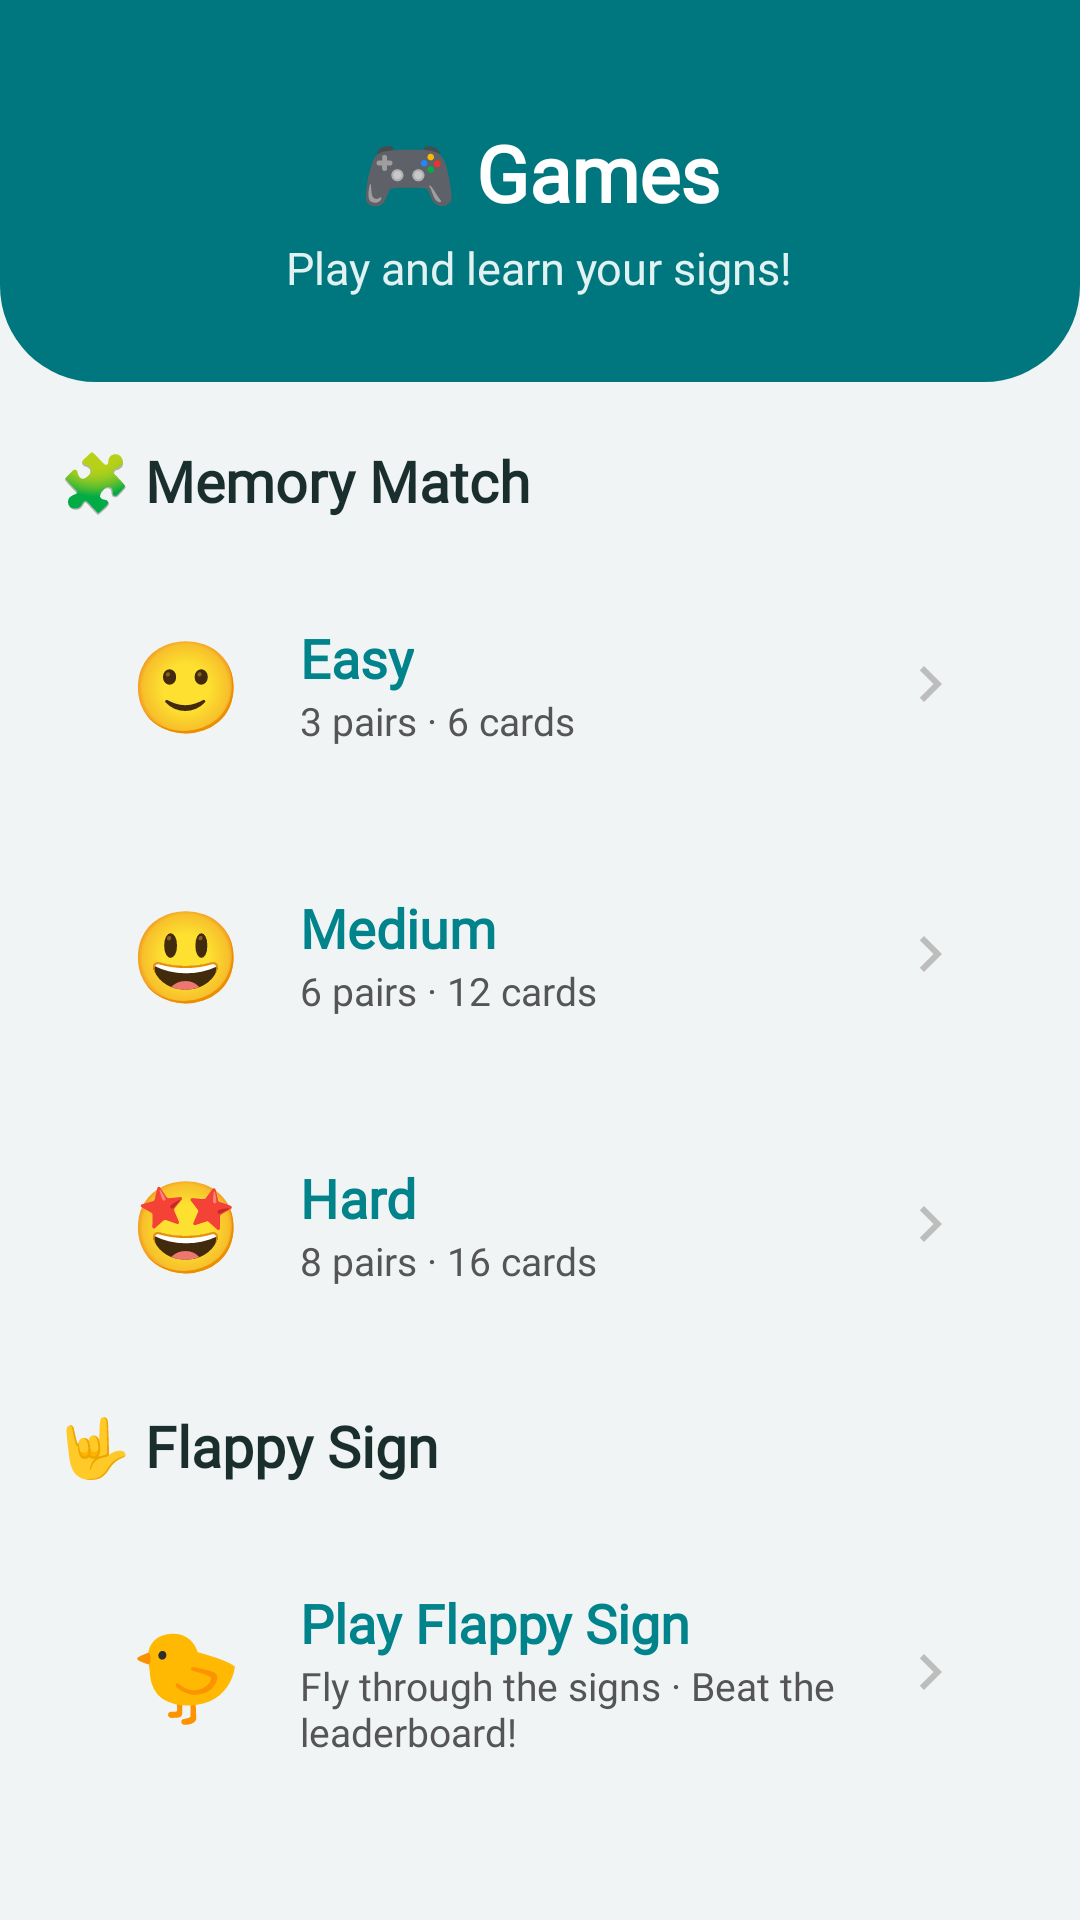

The Android layout XML behind this screen, and the referenced resources:
<!-- AndroidManifest.xml: application theme Theme.SignVibe -->
<!-- res/layout/fragment_game.xml -->
<?xml version="1.0" encoding="utf-8"?>
<androidx.core.widget.NestedScrollView xmlns:android="http://schemas.android.com/apk/res/android"
    android:layout_width="match_parent"
    android:layout_height="match_parent"
    android:background="@color/bg_screen">

    <LinearLayout
        android:layout_width="match_parent"
        android:layout_height="wrap_content"
        android:orientation="vertical"
        android:paddingBottom="24dp">

        <LinearLayout
            android:layout_width="match_parent"
            android:layout_height="wrap_content"
            android:background="@drawable/bg_header_curved"
            android:orientation="vertical"
            android:gravity="center"
            android:paddingTop="40dp"
            android:paddingBottom="28dp">

            <TextView
                android:layout_width="wrap_content"
                android:layout_height="wrap_content"
                android:text="🎮 Games"
                android:textColor="#FFFFFF"
                android:fontFamily="@font/baloo2"
                android:textStyle="bold"
                android:textSize="26sp" />

            <TextView
                android:layout_width="wrap_content"
                android:layout_height="wrap_content"
                android:layout_marginTop="4dp"
                android:text="Play and learn your signs!"
                android:textColor="#E0F2F1"
                android:fontFamily="@font/baloo2"
                android:textSize="15sp" />
        </LinearLayout>

        
        <TextView
            android:layout_width="wrap_content"
            android:layout_height="wrap_content"
            android:layout_marginStart="20dp"
            android:layout_marginTop="20dp"
            android:layout_marginBottom="6dp"
            android:text="🧩 Memory Match"
            android:textColor="@color/text_primary"
            android:fontFamily="@font/baloo2"
            android:textStyle="bold"
            android:textSize="19sp" />

        <LinearLayout
            android:id="@+id/cardEasy"
            android:layout_width="match_parent"
            android:layout_height="wrap_content"
            android:layout_marginHorizontal="20dp"
            android:layout_marginTop="10dp"
            android:background="@drawable/bg_card_white"
            android:elevation="2dp"
            android:gravity="center_vertical"
            android:orientation="horizontal"
            android:padding="18dp">

            <TextView android:layout_width="48dp" android:layout_height="wrap_content" android:gravity="center" android:text="🙂" android:textSize="30sp" />
            <LinearLayout android:layout_width="0dp" android:layout_height="wrap_content" android:layout_weight="1" android:layout_marginStart="14dp" android:orientation="vertical">
                <TextView android:layout_width="wrap_content" android:layout_height="wrap_content" android:text="Easy" android:textColor="#00838A" android:fontFamily="@font/baloo2" android:textStyle="bold" android:textSize="18sp" />
                <TextView android:layout_width="wrap_content" android:layout_height="wrap_content" android:text="3 pairs · 6 cards" android:textColor="@color/text_secondary" android:fontFamily="@font/baloo2" android:textSize="13sp" />
            </LinearLayout>
            <ImageView android:layout_width="24dp" android:layout_height="24dp" android:src="@drawable/ic_chevron_right" android:contentDescription="@null" />
        </LinearLayout>

        <LinearLayout
            android:id="@+id/cardMedium"
            android:layout_width="match_parent"
            android:layout_height="wrap_content"
            android:layout_marginHorizontal="20dp"
            android:layout_marginTop="12dp"
            android:background="@drawable/bg_card_white"
            android:elevation="2dp"
            android:gravity="center_vertical"
            android:orientation="horizontal"
            android:padding="18dp">

            <TextView android:layout_width="48dp" android:layout_height="wrap_content" android:gravity="center" android:text="😃" android:textSize="30sp" />
            <LinearLayout android:layout_width="0dp" android:layout_height="wrap_content" android:layout_weight="1" android:layout_marginStart="14dp" android:orientation="vertical">
                <TextView android:layout_width="wrap_content" android:layout_height="wrap_content" android:text="Medium" android:textColor="#00838A" android:fontFamily="@font/baloo2" android:textStyle="bold" android:textSize="18sp" />
                <TextView android:layout_width="wrap_content" android:layout_height="wrap_content" android:text="6 pairs · 12 cards" android:textColor="@color/text_secondary" android:fontFamily="@font/baloo2" android:textSize="13sp" />
            </LinearLayout>
            <ImageView android:layout_width="24dp" android:layout_height="24dp" android:src="@drawable/ic_chevron_right" android:contentDescription="@null" />
        </LinearLayout>

        <LinearLayout
            android:id="@+id/cardHard"
            android:layout_width="match_parent"
            android:layout_height="wrap_content"
            android:layout_marginHorizontal="20dp"
            android:layout_marginTop="12dp"
            android:background="@drawable/bg_card_white"
            android:elevation="2dp"
            android:gravity="center_vertical"
            android:orientation="horizontal"
            android:padding="18dp">

            <TextView android:layout_width="48dp" android:layout_height="wrap_content" android:gravity="center" android:text="🤩" android:textSize="30sp" />
            <LinearLayout android:layout_width="0dp" android:layout_height="wrap_content" android:layout_weight="1" android:layout_marginStart="14dp" android:orientation="vertical">
                <TextView android:layout_width="wrap_content" android:layout_height="wrap_content" android:text="Hard" android:textColor="#00838A" android:fontFamily="@font/baloo2" android:textStyle="bold" android:textSize="18sp" />
                <TextView android:layout_width="wrap_content" android:layout_height="wrap_content" android:text="8 pairs · 16 cards" android:textColor="@color/text_secondary" android:fontFamily="@font/baloo2" android:textSize="13sp" />
            </LinearLayout>
            <ImageView android:layout_width="24dp" android:layout_height="24dp" android:src="@drawable/ic_chevron_right" android:contentDescription="@null" />
        </LinearLayout>

        
        <TextView
            android:layout_width="wrap_content"
            android:layout_height="wrap_content"
            android:layout_marginStart="20dp"
            android:layout_marginTop="22dp"
            android:layout_marginBottom="6dp"
            android:text="🤟 Flappy Sign"
            android:textColor="@color/text_primary"
            android:fontFamily="@font/baloo2"
            android:textStyle="bold"
            android:textSize="19sp" />

        <LinearLayout
            android:id="@+id/cardFlappy"
            android:layout_width="match_parent"
            android:layout_height="wrap_content"
            android:layout_marginHorizontal="20dp"
            android:layout_marginTop="10dp"
            android:background="@drawable/bg_card_white"
            android:elevation="2dp"
            android:gravity="center_vertical"
            android:orientation="horizontal"
            android:padding="18dp">

            <TextView android:layout_width="48dp" android:layout_height="wrap_content" android:gravity="center" android:text="🐤" android:textSize="30sp" />
            <LinearLayout android:layout_width="0dp" android:layout_height="wrap_content" android:layout_weight="1" android:layout_marginStart="14dp" android:orientation="vertical">
                <TextView android:layout_width="wrap_content" android:layout_height="wrap_content" android:text="Play Flappy Sign" android:textColor="#00838A" android:fontFamily="@font/baloo2" android:textStyle="bold" android:textSize="18sp" />
                <TextView android:layout_width="wrap_content" android:layout_height="wrap_content" android:text="Fly through the signs · Beat the leaderboard!" android:textColor="@color/text_secondary" android:fontFamily="@font/baloo2" android:textSize="13sp" />
            </LinearLayout>
            <ImageView android:layout_width="24dp" android:layout_height="24dp" android:src="@drawable/ic_chevron_right" android:contentDescription="@null" />
        </LinearLayout>

    </LinearLayout>

</androidx.core.widget.NestedScrollView>
<!-- resources referenced by this layout -->
<resources>
  <color name="bg_screen">#F0F4F5</color>
  <color name="text_primary">#1A2E2D</color>
  <color name="text_secondary">#555555</color>
  <!-- drawable bg_header_curved (drawable) -->
  <?xml version="1.0" encoding="utf-8"?>
  <shape xmlns:android="http://schemas.android.com/apk/res/android"
      android:shape="rectangle">
      <solid android:color="@color/teal_dark" />
      <corners
          android:topLeftRadius="0dp"
          android:topRightRadius="0dp"
          android:bottomLeftRadius="32dp"
          android:bottomRightRadius="32dp" />
  </shape>
  <!-- drawable ic_chevron_right (drawable) -->
  <?xml version="1.0" encoding="utf-8"?>
  <vector xmlns:android="http://schemas.android.com/apk/res/android"
      android:width="24dp" android:height="24dp"
      android:viewportWidth="24" android:viewportHeight="24"
      android:tint="#BDBDBD">
      <path android:fillColor="#FF000000"
          android:pathData="M8.59,16.59L13.17,12 8.59,7.41 10,6l6,6 -6,6z" />
  </vector>
  <style name="Theme.SignVibe" parent="Base.Theme.SignVibe" />
  <color name="teal_dark">#00777F</color>
  <style name="Base.Theme.SignVibe" parent="Theme.Material3.DayNight.NoActionBar">
          
          <item name="colorPrimary">@color/teal_dark</item>
          <item name="colorOnPrimary">@color/white</item>
          <item name="colorPrimaryVariant">@color/teal_gradient_top</item>
  
          
          <item name="android:statusBarColor">@color/teal_dark</item>
          <item name="android:windowLightStatusBar">false</item>
      </style>
  <color name="white">#FFFFFF</color>
  <color name="teal_gradient_top">#3AAFA9</color>
</resources>
